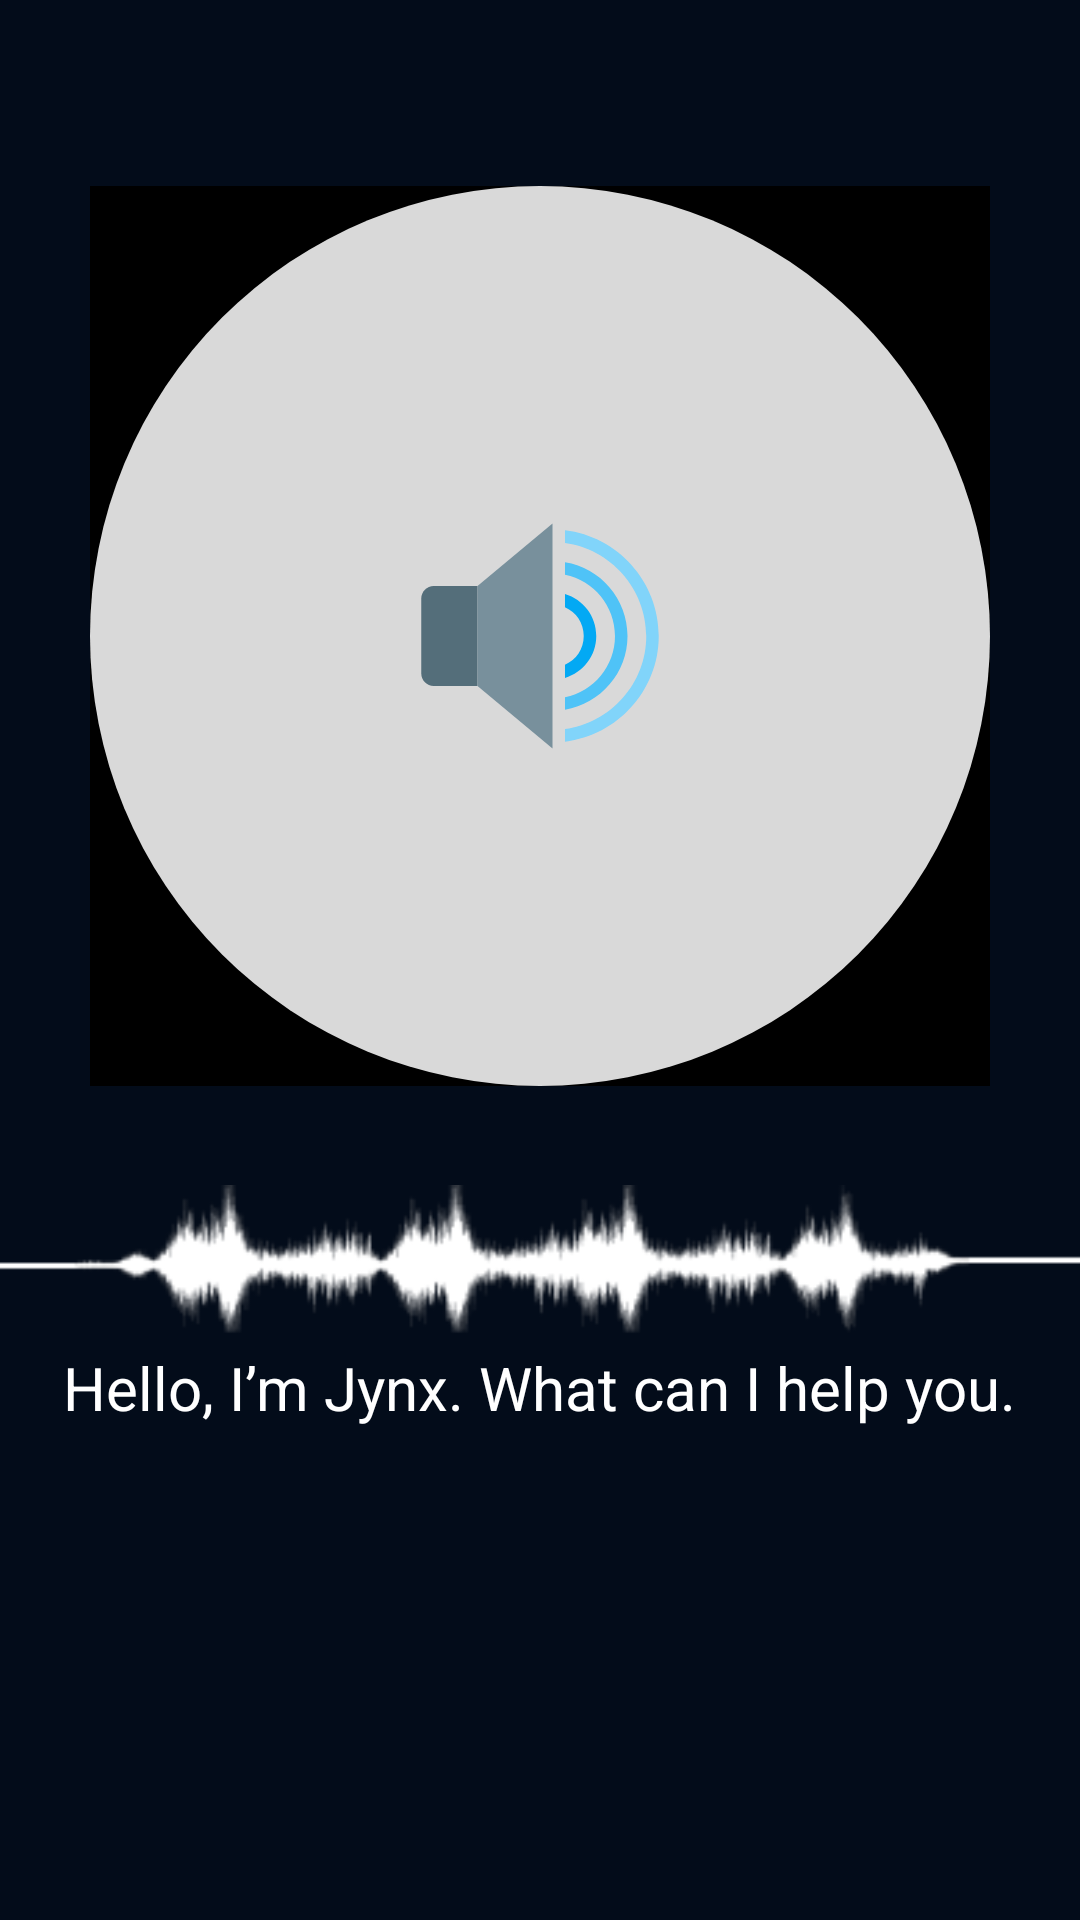

Layout XML and referenced resources for this Android screen:
<!-- AndroidManifest.xml: application theme Theme.Migma -->
<!-- res/layout/activity_voice.xml -->
<?xml version="1.0" encoding="utf-8"?>
<androidx.constraintlayout.widget.ConstraintLayout xmlns:android="http://schemas.android.com/apk/res/android"
    xmlns:app="http://schemas.android.com/apk/res-auto"
    xmlns:tools="http://schemas.android.com/tools"
    android:layout_width="match_parent"
    android:layout_height="match_parent"
    tools:context=".ChatPage">


    
    <LinearLayout
        android:layout_width="match_parent"
        android:layout_height="match_parent"
        android:orientation="vertical"
        app:layout_constraintEnd_toEndOf="parent"
        app:layout_constraintTop_toTopOf="parent"
        android:background="#030C1A">


        
        <LinearLayout
            android:id="@+id/topPart"
            android:layout_width="match_parent"
            android:layout_height="match_parent"
            android:layout_weight="20"
            android:orientation="vertical">

            <ImageView
                android:id="@+id/voice_back_button"
                android:layout_width="wrap_content"
                android:layout_height="wrap_content"
                android:src="@drawable/back_icon"
                android:layout_marginTop="5pt"
                android:layout_marginLeft="5pt"
                android:layout_marginBottom="25pt"/>

            <ImageButton
                android:id="@+id/center_voice_button"
                android:layout_width="wrap_content"
                android:layout_height="wrap_content"
                android:src="@drawable/voice_button"
                android:background="@color/black"
                android:layout_gravity="center"/>

            <ImageView
                android:layout_marginTop="15pt"
                android:layout_width="match_parent"
                android:layout_height="wrap_content"
                android:src="@drawable/voice_waves"/>

            <TextView
                android:layout_width="wrap_content"
                android:layout_height="wrap_content"
                android:text="Hello, I’m Jynx. What can I help you."
                android:textColor="@color/white"
                android:textSize="20sp"
                android:layout_gravity="center"/>




        </LinearLayout>





    </LinearLayout>
</androidx.constraintlayout.widget.ConstraintLayout>
<!-- resources referenced by this layout -->
<resources>
  <color name="black">#FF000000</color>
  <color name="white">#FFFFFFFF</color>
  <!-- drawable voice_button (drawable) -->
  <vector xmlns:android="http://schemas.android.com/apk/res/android"
      android:width="300dp"
      android:height="300dp"
      android:viewportWidth="300"
      android:viewportHeight="300">
    <path
        android:pathData="M150,150m-150,0a150,150 0,1 1,300 0a150,150 0,1 1,-300 0"
        android:fillColor="#D9D9D9"/>
    <path
        android:pathData="M158.33,114.79V118.96C173.54,121.04 185.42,134.17 185.42,150C185.42,165.83 173.54,178.96 158.33,181.04V185.21C175.83,183.13 189.58,168.13 189.58,150C189.58,131.88 175.83,116.88 158.33,114.79Z"
        android:fillColor="#81D4FA"/>
    <path
        android:pathData="M129.17,166.67H114.58C112.29,166.67 110.42,164.79 110.42,162.5V137.5C110.42,135.21 112.29,133.33 114.58,133.33H129.17V166.67Z"
        android:fillColor="#546E7A"/>
    <path
        android:pathData="M154.17,187.5L129.17,166.67V133.33L154.17,112.5V187.5Z"
        android:fillColor="#78909C"/>
    <path
        android:pathData="M158.33,136.04V140.42C162.08,142.08 164.58,145.63 164.58,150C164.58,154.38 162.08,157.92 158.33,159.58V163.96C164.38,162.08 168.75,156.67 168.75,150C168.75,143.33 164.38,137.92 158.33,136.04Z"
        android:fillColor="#03A9F4"/>
    <path
        android:pathData="M158.33,125.42V129.58C167.92,131.46 175,140 175,150C175,160 167.92,168.54 158.33,170.42V174.58C170.21,172.5 179.17,162.29 179.17,150C179.17,137.71 170.21,127.29 158.33,125.42Z"
        android:fillColor="#4FC3F7"/>
  </vector>
  <!-- drawable voice_waves: png bitmap (drawable-v24, 16509 bytes) -->
  <style name="Theme.Migma" parent="Theme.MaterialComponents.DayNight.NoActionBar.Bridge">
          
          <item name="colorPrimary">@color/purple_500</item>
          <item name="colorPrimaryVariant">@color/purple_700</item>
          <item name="colorOnPrimary">@color/white</item>
          
          <item name="colorSecondary">@color/teal_200</item>
          <item name="colorSecondaryVariant">@color/teal_700</item>
          <item name="colorOnSecondary">@color/black</item>
          
          <item name="android:statusBarColor">?attr/colorPrimaryVariant</item>
          
      </style>
  <color name="purple_500">#FF6200EE</color>
  <color name="purple_700">#FF3700B3</color>
  <color name="teal_200">#FF03DAC5</color>
  <color name="teal_700">#FF018786</color>
</resources>
